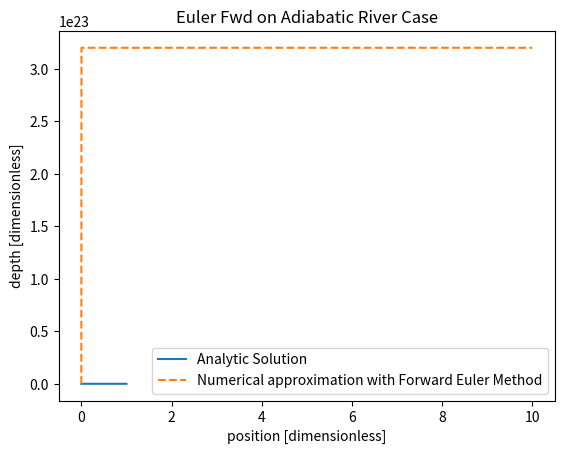

Python code for this plot:
#receding river case using a forward euler method, as before 
import numpy as np
from matplotlib import pyplot as plt 
import math

# [redacted]

n = 10000 #num of steps 
#assuming t0 = 0
xf = 10
del_x = xf/n #step size, assuming uniform
h_o = 2 #initial slope 
x_o = 1 #initial position

x = np.linspace(0, xf, n)
h = np.zeros([n])
h[0] = h_o
ep = 10**(-5)

def fwd_euler(x,h):
    for i in range (1, n):
        h[i] = h[i-1] + del_x*(2**5)/((h_o - h[i-1]+ep)**5) - (math.sqrt(h_o**2 + 4*(2*h_o**2 + 5*ep*(x[i]-x_o)))-h_o)/(2)
    return h

#plot analytic solution 
h_analytic = np.zeros([n])
for i in range (0,n):
    h_analytic[i] = h_o -2*3**(1/6)*(-x[i]+x_o)**(1/6)

h_approx = fwd_euler(x, h)
print (x , "\n" , h)

fig, ax = plt.subplots()
plt_analytic = ax.plot(x, h_analytic, '-', label="Analytic Solution")
plt_approx = ax.plot(x, h_approx, '--', label = "Numerical approximation with Forward Euler")
ax.legend( ["Analytic Solution","Numerical approximation with Forward Euler Method"])

plt.xlabel("position [dimensionless]")
plt.ylabel("depth [dimensionless]")
plt.title("Euler Fwd on Adiabatic River Case")
plt.show()